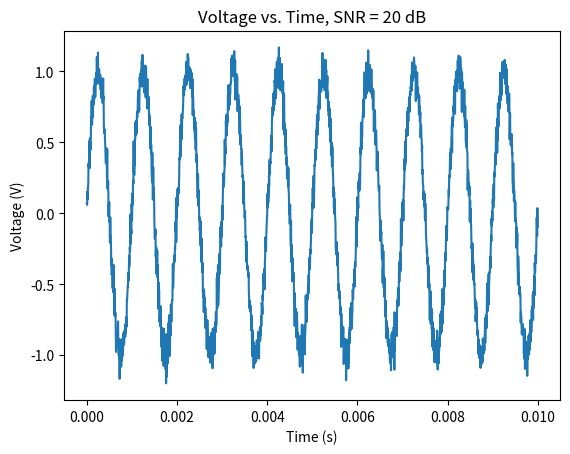
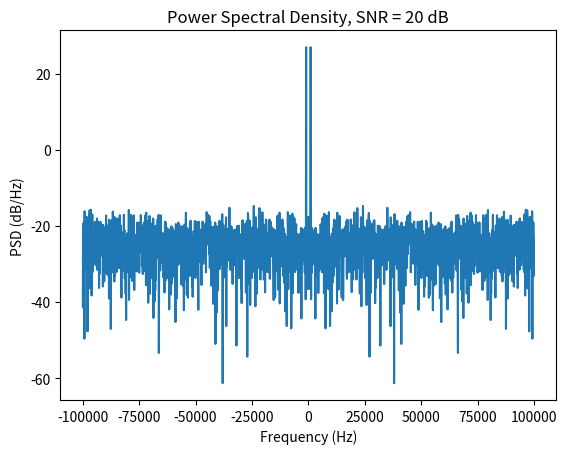
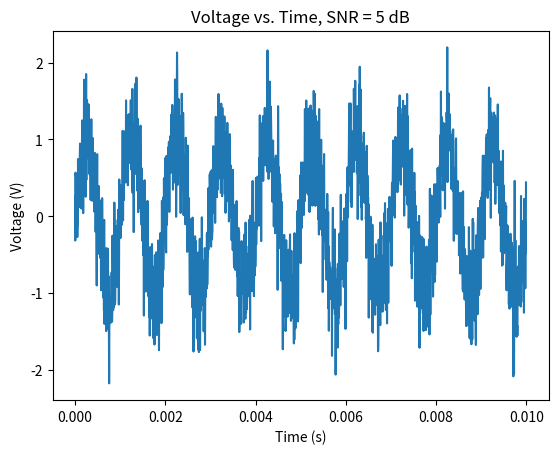
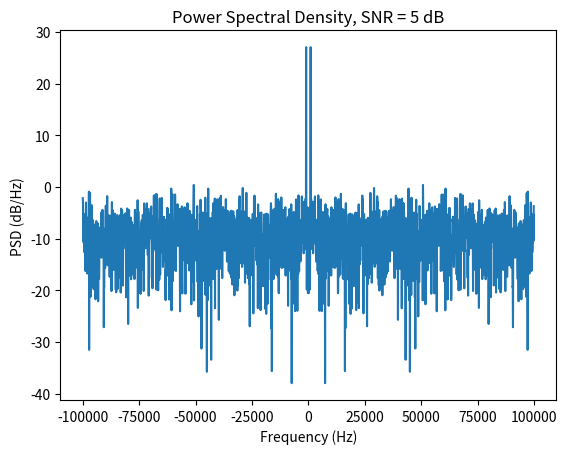

These charts were generated, in order, by the following Python code:
# Coulon Signal Project

import numpy as np
import matplotlib.pyplot as plt


# generate_wave takes in a sampling frequency, time duration, and wave frequency, and target SNR in dB and outputs values for time (time_range)
# and sampled signal amplidude (sampled_wave) for a sine wave which can be plotted with matplotlib.
def generate_wave(sampling_frequency, time_duration, wave_frequency, snr_dB):
    """
    Generate a wave with noise. It is possible to sample the signal from an exponential distribution. In this case the noise is added to the wave and the time range is returned.

    @param sampling_frequency - Sampling frequency in Hz.
    @param time_duration - Time interval in seconds. Must be greater than 0.
    @param wave_frequency - Frequency of the wave in Hz.
    @param snr_dB - Signal to noise ratio in dB.

    @return Tuple of two NumPy arrays. First element is time range second element is wave sampled from the signal
    """
    time_step = 1 / sampling_frequency
    time_range = np.arange(0, time_duration, time_step)
    sampled_wave = np.sin(2 * np.pi * wave_frequency * time_range)
    sampled_wave = add_noise(sampled_wave, snr_dB)

    return (time_range, sampled_wave)


# add_noise takes in a clean signal and target SNR (dB) and outputs a signal with noise added
def add_noise(signal, snr_dB):
    snr = 10 ** (snr_dB / 10)
    noise = np.random.randn(len(signal))
    sum_signal_squared = np.sum(signal**2)
    sum_noise_squared = np.sum(noise**2)
    alpha = np.sqrt(
        sum_signal_squared / (snr * sum_noise_squared)
    )  # alpha amplifies noise to meet SNR requirement
    signal_with_noise = signal + alpha * noise

    return signal_with_noise


# calculate_PSD takes in the sampled signal from generate_wave, the sampling frequency, and time duration, and outputs values of
# PSD (PSD_values) and frequency (frequencies_to_plot) to be plotted in the PSD.
def calculate_PSD(sampled_wave, sampling_frequency, time_duration):
    fft_size = int(sampling_frequency * time_duration)  # Use sample length for fft
    dft = np.fft.fft(sampled_wave, fft_size)
    dft = np.fft.fftshift(dft)
    PSD_values = (
        abs(dft) ** 2
    ) / fft_size  # Square dft magnitude to get PSD and normalize by sample length

    frequency_resolution = sampling_frequency / fft_size
    frequencies_to_plot = np.arange(
        -(fft_size * frequency_resolution) // 2,
        (fft_size * frequency_resolution) // 2,
        frequency_resolution,
    )

    return (PSD_values, frequencies_to_plot)


# Inputs
sampling_frequency = 200000  # Hz
time_duration = 0.01  # s
wave_frequency = 1000  # Hz
snr_dB_1 = 20  # dB
snr_dB_2 = 5  # dB


# Plot signal and PSD for snr_dB_1
(time_range_1, sampled_wave_1) = generate_wave(
    sampling_frequency, time_duration, wave_frequency, snr_dB_1
)
(PSD_values_1, frequencies_to_plot_1) = calculate_PSD(
    sampled_wave_1, sampling_frequency, time_duration
)

plt.figure(0)
plt.plot(time_range_1, sampled_wave_1)
plt.xlabel("Time (s)")
plt.ylabel("Voltage (V)")
plt.title("Voltage vs. Time, SNR = 20 dB")
plt.savefig("sine_wave_snr_20dB.png")

plt.figure(1)
plt.plot(frequencies_to_plot_1, 10 * np.log10(PSD_values_1))
plt.xlabel("Frequency (Hz)")
plt.ylabel("PSD (dB/Hz)")
plt.title("Power Spectral Density, SNR = 20 dB")
plt.savefig("PSD_snr_20dB.png")


# Plot signal and PSD for snr_dB_2
(time_range_2, sampled_wave_2) = generate_wave(
    sampling_frequency, time_duration, wave_frequency, snr_dB_2
)
(PSD_values_2, frequencies_to_plot_2) = calculate_PSD(
    sampled_wave_2, sampling_frequency, time_duration
)

plt.figure(2)
plt.plot(time_range_2, sampled_wave_2)
plt.xlabel("Time (s)")
plt.ylabel("Voltage (V)")
plt.title("Voltage vs. Time, SNR = 5 dB")
plt.savefig("sine_wave_snr_5dB.png")

plt.figure(3)
plt.plot(frequencies_to_plot_2, 10 * np.log10(PSD_values_2))
plt.xlabel("Frequency (Hz)")
plt.ylabel("PSD (dB/Hz)")
plt.title("Power Spectral Density, SNR = 5 dB")
plt.savefig("PSD_snr_5dB.png")
